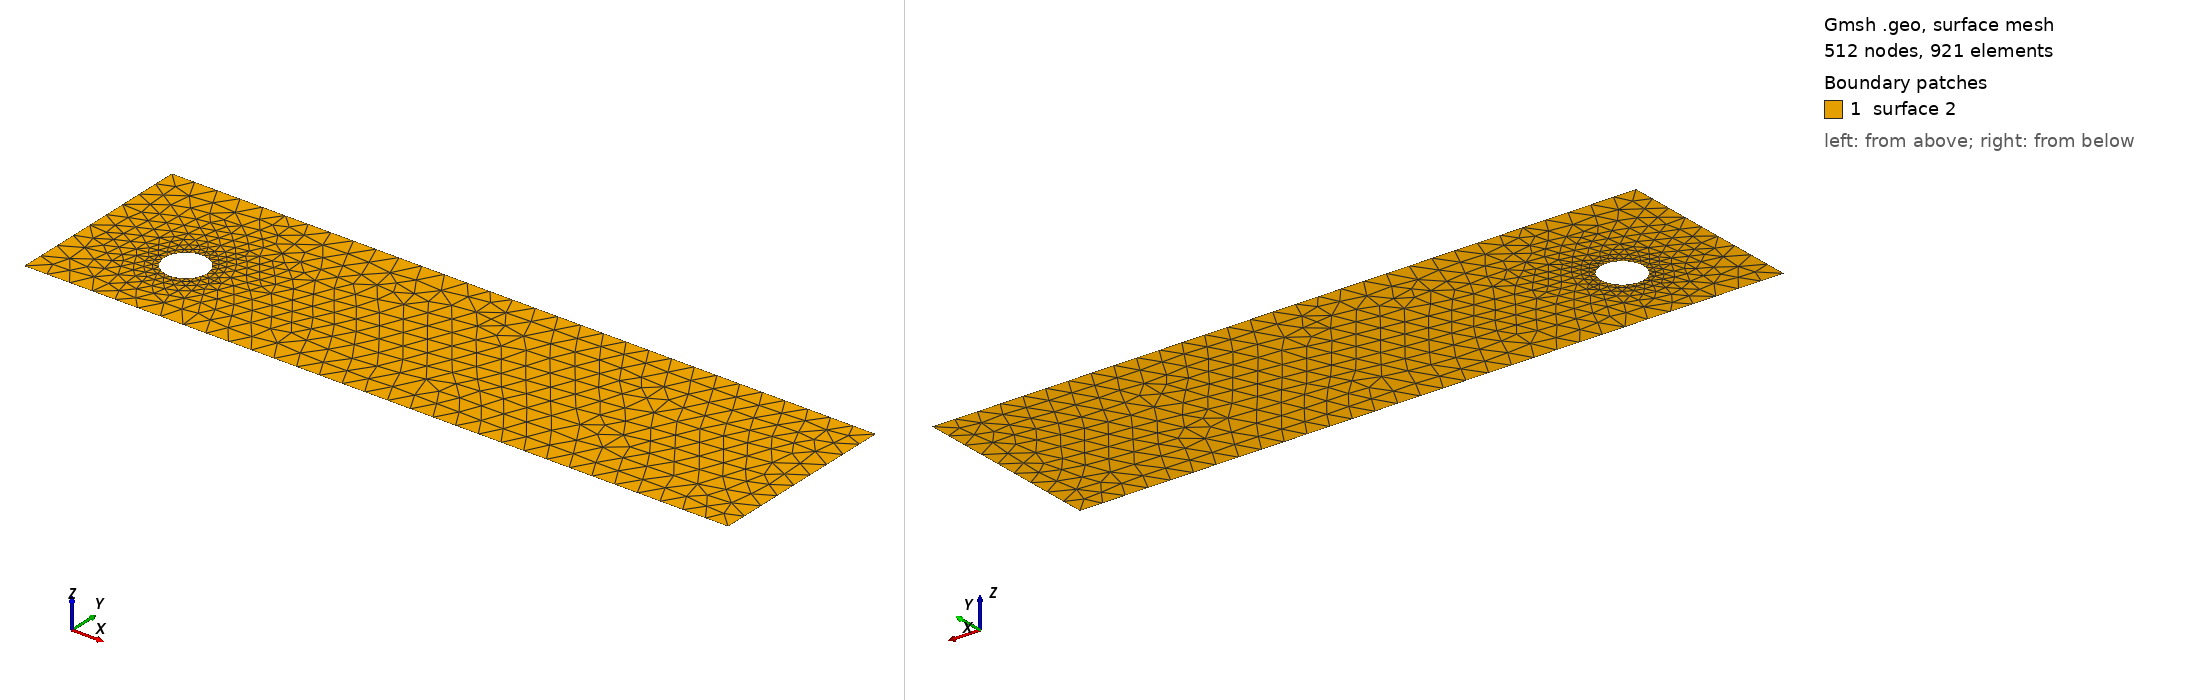

Gmsh geometry script, surface-meshed: 512 nodes, 921 surface elements. Boundary patches (legend numbers): 1 surface 2. Left view from above one corner, right view from below the opposite corner. The script declares no physical surfaces, so the legend lists its geometric surfaces. The drawing asked Gmsh for element sizes between 1% and 20% of the model's largest extent; the script's own settings can give other sizes.

=== cad_245.geo (drawn) ===
//+
SetFactory("OpenCASCADE");
//+
Point(1) = {0.858219, -3.464494, 0.000000, 1.000000};
//+
Point(2) = {31.793224, -3.464494, 0.000000, 1.000000};
//+
Point(3) = {31.793224, 4.983666, 0.000000, 1.000000};
//+
Point(4) = {0.858219, 4.983666, 0.000000, 1.000000};
//+
Line(1) = {4, 1};
//+
Line(2) = {1, 2};
//+
Line(3) = {2, 3};
//+
Line(4) = {3, 4};
//+
Curve Loop(1) = {1, 2, 3, 4};
//+
Point(6) = {6.235661, -0.001196, 0.000000, 0.093391};
//+
Point(5) = {5.301752, -0.001196, 0.000000, 0.093391};
//+
Point(7) = {4.834797, 0.807593, 0.000000, 0.093391};
//+
Point(8) = {4.834797, -0.809986, 0.000000, 0.093391};
//+
Ellipse(5) = {6, 5, 7, 7};
//+
Ellipse(6) = {7, 5, 8, 8};
//+
Ellipse(7) = {8, 5, 6, 6};
//+
Curve Loop(2) = {5, 6, 7};
//+
Plane Surface(2) = {1, 2};
//+
Physical Curve("INFLOW", 100) = {1};
//+
Physical Curve("OUTFLOW", 101) = {3};
//+
Physical Curve("WALL_BOUNDARY", 102) = {2, 4};
//+
Physical Curve("OBSTACLE", 103) = {5, 6, 7};
